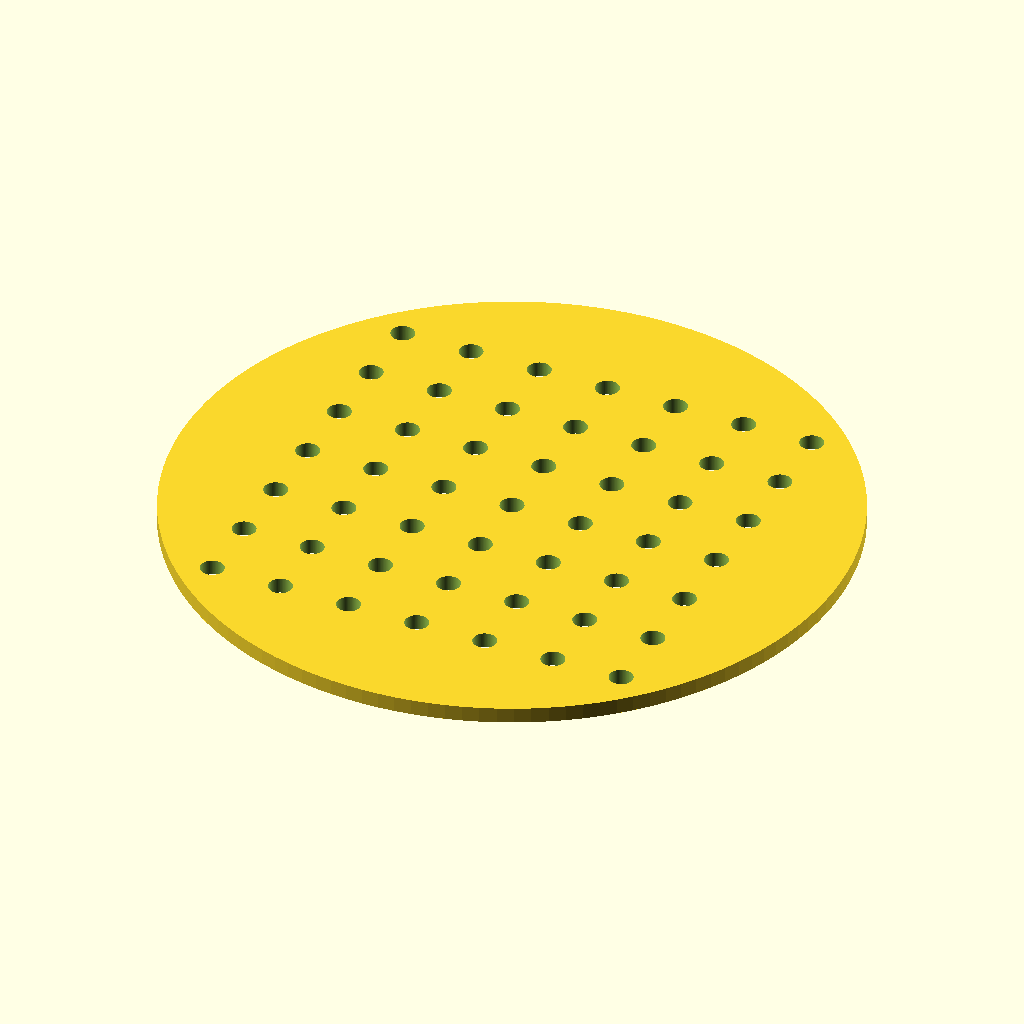
Cell 1: the model at its default parameters.
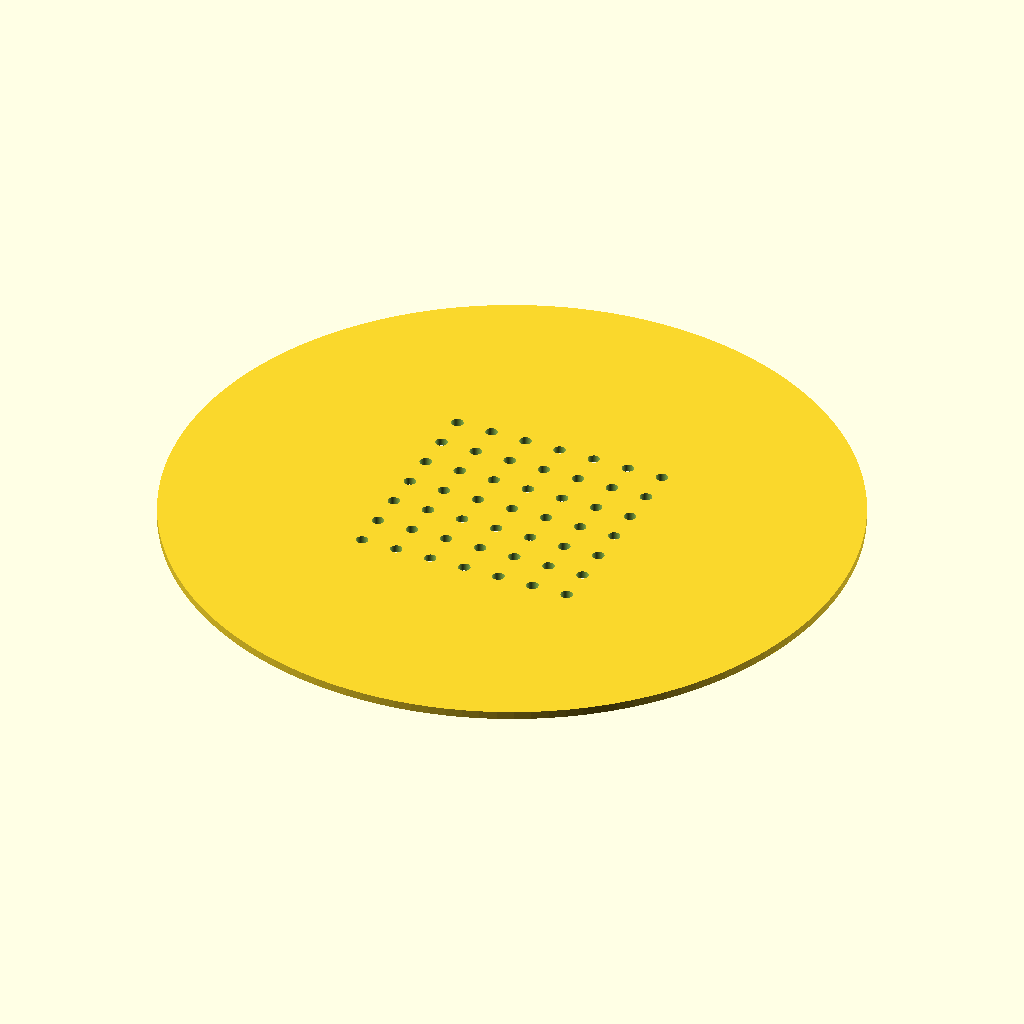
Cell 2: disc_diameter = 170 (everything else at default).
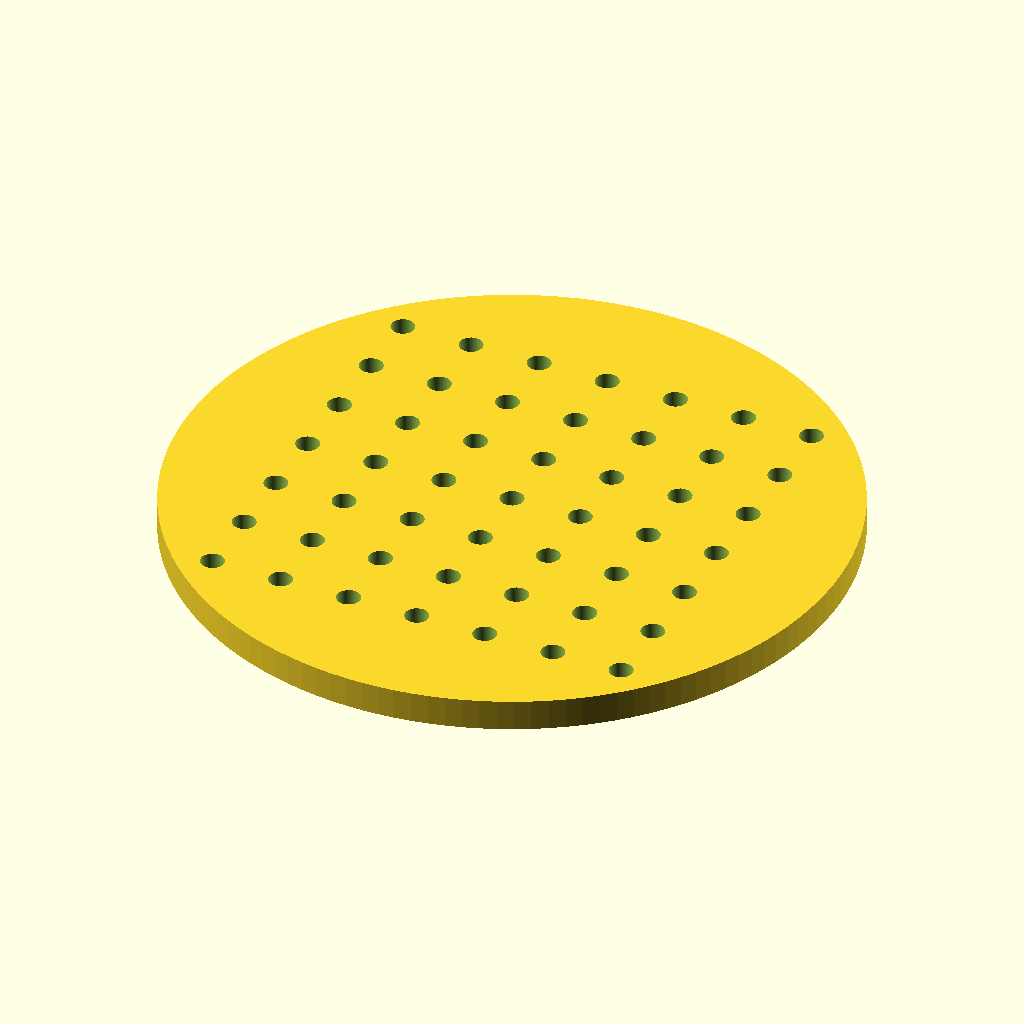
Cell 3: disc_thickness = 4 (everything else at default).
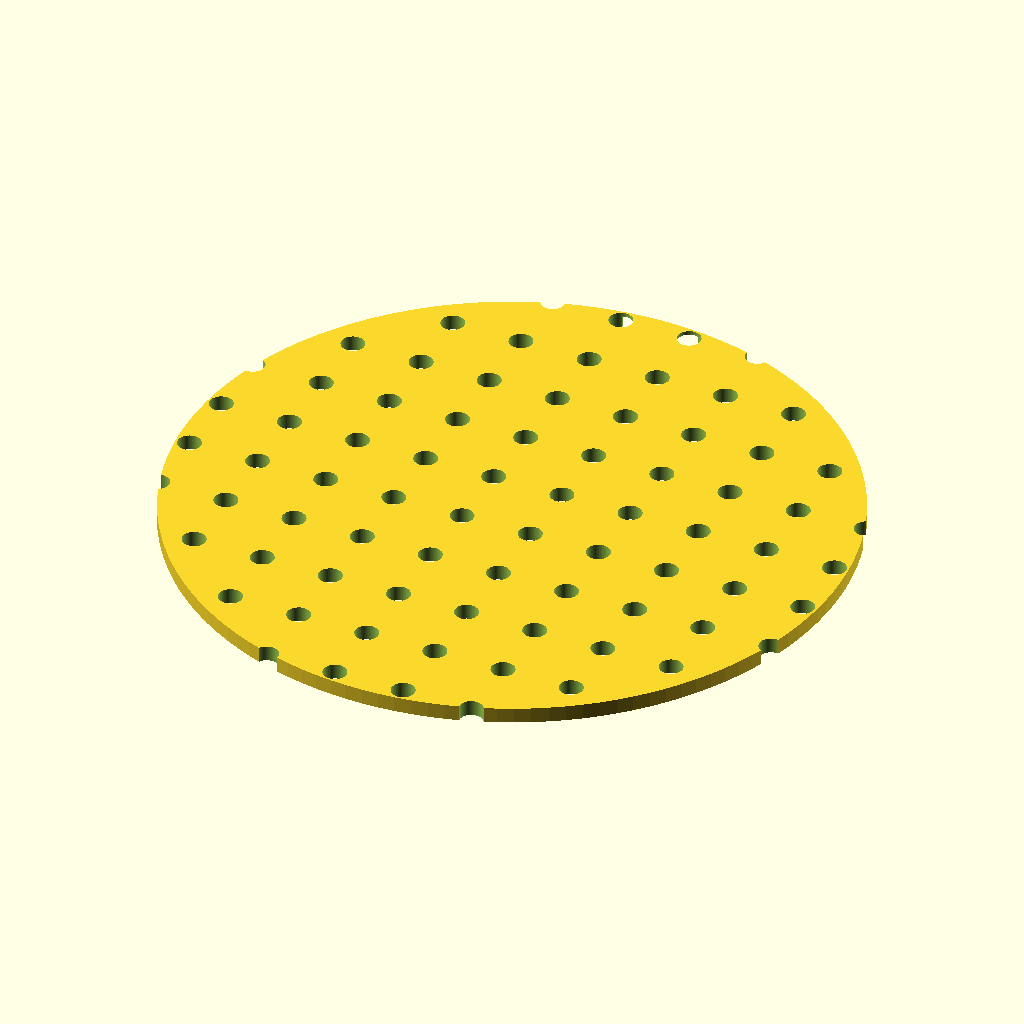
Cell 4 — grid_size set to 14, the other parameters unchanged.
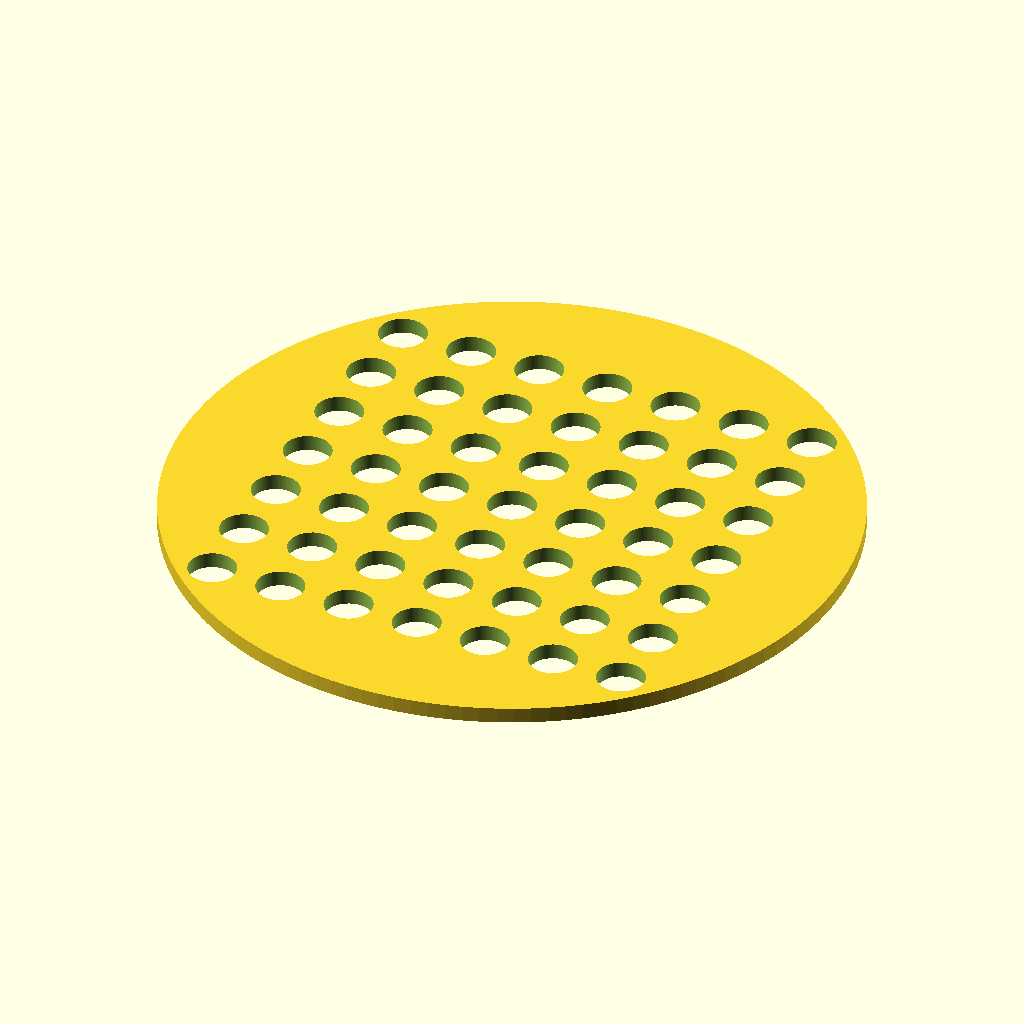
Cell 5: hole_diameter = 6 (everything else at default).
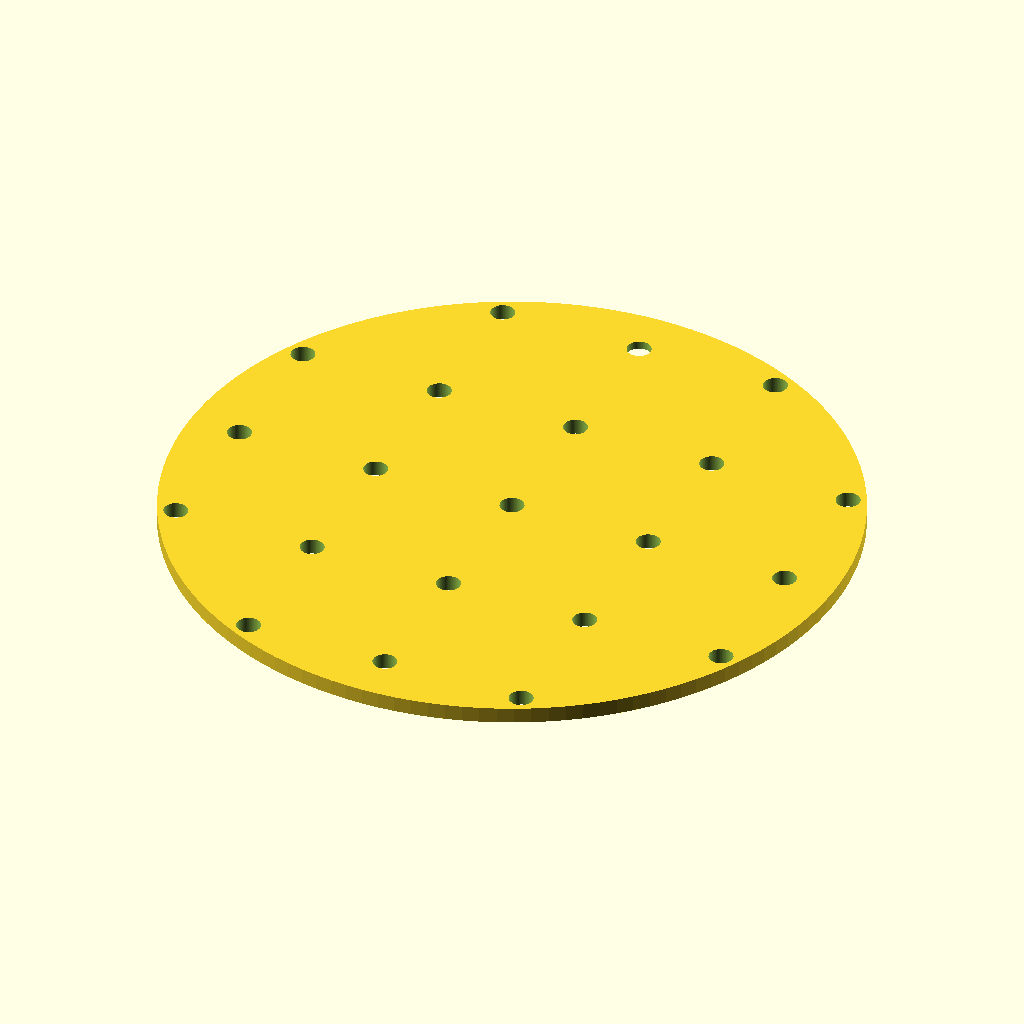
Cell 6 — hole_spacing set to 18, the other parameters unchanged.
The same orthographic view direction (rotation 55°, 0°, 25°; colour scheme Cornfield) for every cell, with the view re-fitted per cell, so scale and position can differ between cells.
The OpenSCAD source (bench/results/box-gemma-h4/code/tiiny_google_gemma-4-26B-A4B-it/seed_sowing_template_s1_checklist_a0.scad):
// Sowing template for a 90mm Petri dish
// A flat disc with a 7x7 grid of holes and an orientation notch.

disc_diameter = 85.0;    // Diameter of the main disc
disc_thickness = 2.0;    // Thickness of the disc
grid_size = 7;           // Number of holes in X and Y directions
hole_diameter = 3.0;     // Diameter of the through-holes
hole_spacing = 9.0;      // Center-to-center spacing of holes
notch_width = 10.0;      // Width of the orientation notch (X direction)
notch_depth = 4.0;       // Depth of the orientation notch (Y direction)

$fn = 128;               // High resolution for smooth curves

// Calculate the radius of the disc
radius = disc_diameter / 2;

// Calculate the offset for the notch (measured from the edge inward)
// The notch is 4mm deep, so it extends from radius - 4 to radius.
// To ensure a clean cut, we use the notch_depth variable.

difference() {
    // The main disc body
    cylinder(h = disc_thickness, d = disc_diameter);

    // The 7x7 grid of through-holes
    // We use a loop to create the grid. 
    // The center of the grid is (0,0).
    // The index i goes from 0 to 6. 
    // The position is (i - (grid_size - 1) / 2) * hole_spacing.
    for (i = [0 : grid_size - 1]) {
        for (j = [0 : grid_size - 1]) {
            // Calculate coordinates for the current hole
            x_pos = (i - (grid_size - 1) / 2) * hole_spacing;
            y_pos = (j - (grid_size - 1) / 2) * hole_spacing;
            
            // Translate to hole position and extend slightly in Z to ensure clean cut
            translate([x_pos, y_pos, -0.5])
                cylinder(h = disc_thickness + 1, d = hole_diameter);
        }
    }

    // The rectangular orientation notch on the +Y side
    // The notch is 10mm wide (X) and 4mm deep (Y).
    // It is centered on the Y axis.
    // We place it at the edge of the disc.
    // The notch starts at Y = (radius - notch_depth) and goes to Y = radius + 1.
    // The X range is [-notch_width/2, notch_width/2].
    translate([0, radius - notch_depth, -0.5])
        cube([notch_width, notch_depth + 1, disc_thickness + 1], center = true);
        
    // Note: The cube above is centered. To make it a notch at the edge:
    // We define the notch as a block that intersects the rim.
    // Let's refine the notch geometry to be a simple subtraction.
    // The notch is 10mm wide (X), 4mm deep (Y), and spans the full thickness.
    // We position it so its outer edge is at the disc rim.
    
    // Corrected notch:
    translate([0, radius - (notch_depth / 2), 0])
        cube([notch_width, notch_depth, disc_thickness + 1], center = true);
}

// Re-calculating notch logic for clarity:
// The notch is 10mm wide (X) and 4mm deep (Y).
// It is centered on the Y axis at the rim.
// Let's use a simpler approach for the notch:
// A cube centered at [0, radius - notch_depth/2, disc_thickness/2]
// with dimensions [notch_width, notch_depth, disc_thickness + 1]
// This will cut into the disc from the edge.

// Redoing the difference block to ensure notch is exactly as requested:
// (The code above is slightly messy, let's provide the clean version below)
Parameter table extracted from the source (name, type, default, range or options):
disc_diameter: number, default 85
disc_thickness: number, default 2
grid_size: number, default 7
hole_diameter: number, default 3
hole_spacing: number, default 9
notch_width: number, default 10
notch_depth: number, default 4
